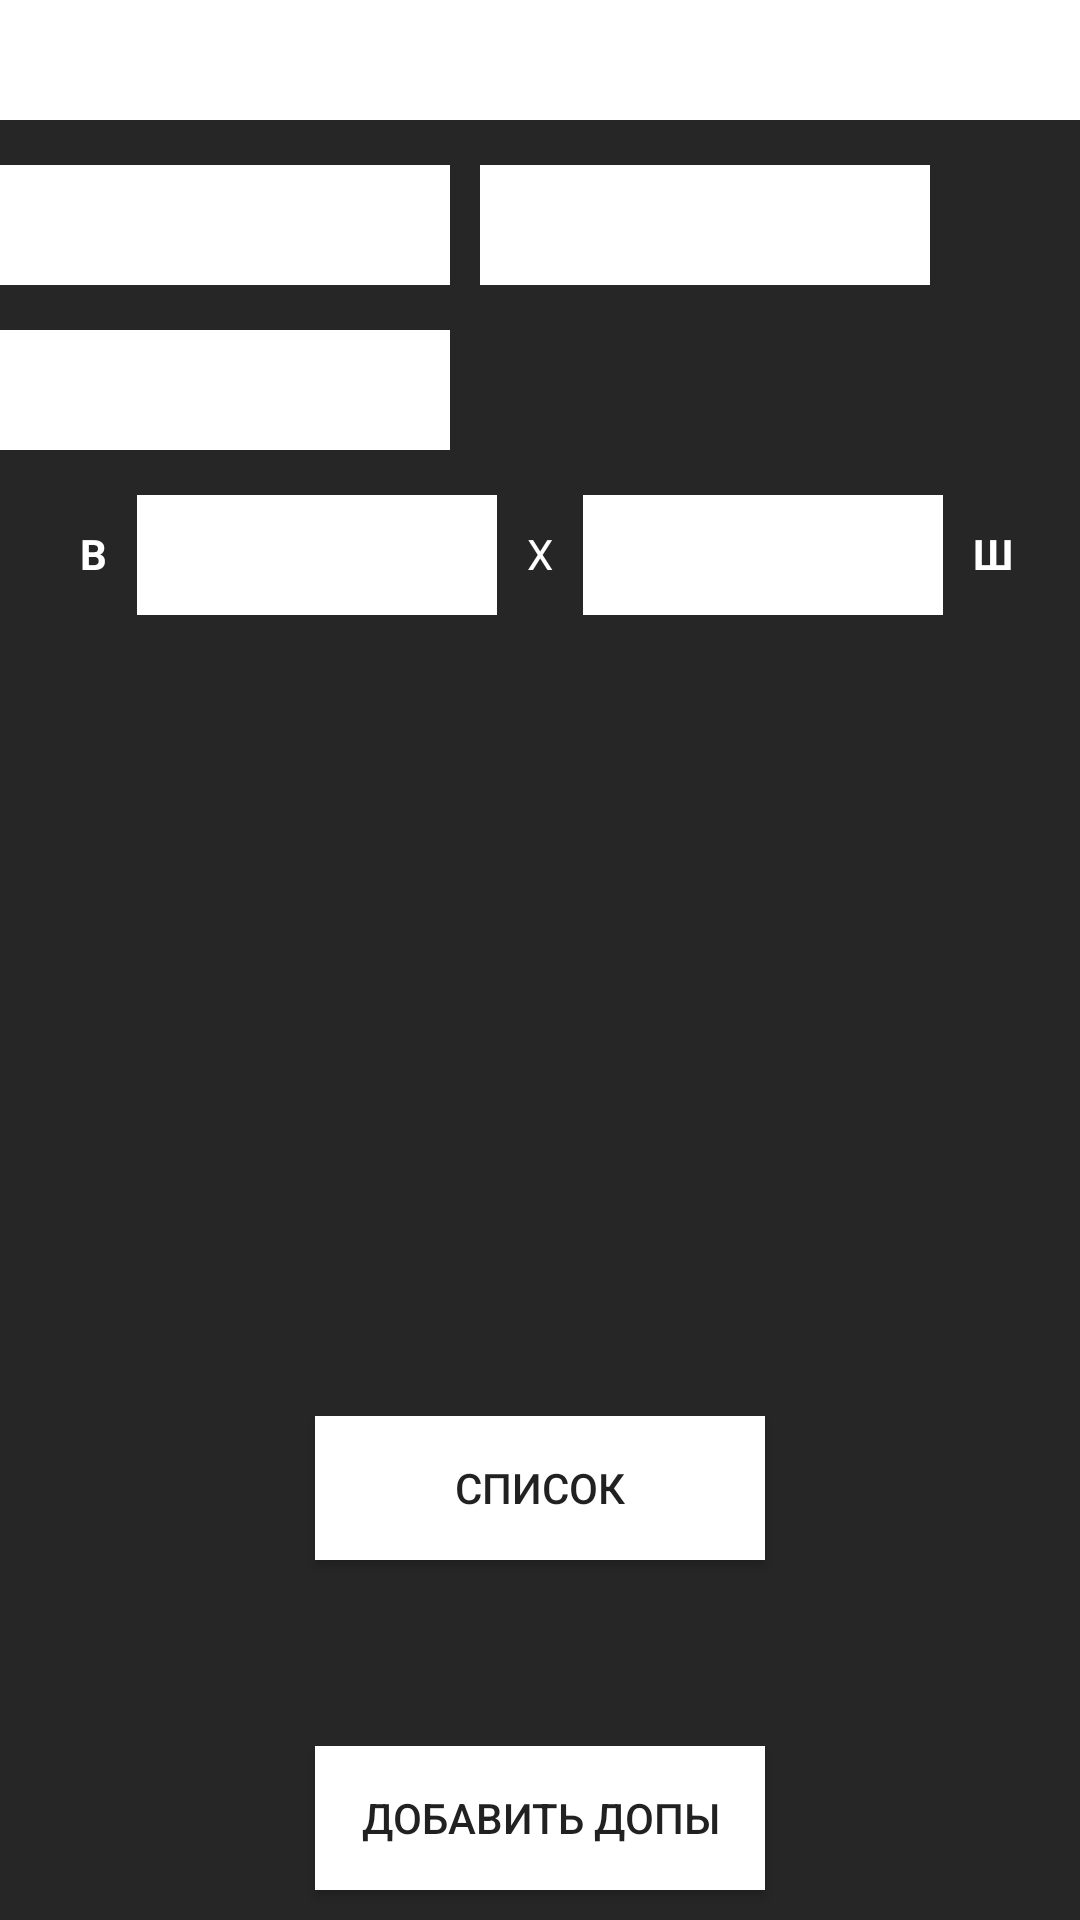

This screen was rendered from an Android layout file. Write that file and the resources it references.
<!-- AndroidManifest.xml: application theme Theme.AppCompat.Light.NoActionBar -->
<!-- res/layout/activity_addwork.xml -->
<?xml version="1.0" encoding="utf-8"?>
<RelativeLayout xmlns:android="http://schemas.android.com/apk/res/android"
    android:layout_width="match_parent"
    android:layout_height="match_parent"
    android:orientation="vertical"
    android:background="#262626">

    <Spinner
        android:id="@+id/spinner_work"
        android:layout_width="match_parent"
        android:layout_height="40dp"
        android:background="@android:color/white"/>

    <Spinner
        android:id="@+id/spinner_type"
        android:layout_width="150dp"
        android:layout_height="40dp"
        android:layout_below="@+id/spinner_work"
        android:layout_marginTop="15dp"
        android:background="@android:color/white"/>

    <Spinner
        android:id="@+id/spinner_typeOfType"
        android:layout_width="150dp"
        android:layout_height="40dp"
        android:layout_below="@+id/spinner_work"
        android:layout_toRightOf="@+id/spinner_type"
        android:layout_marginTop="15dp"
        android:layout_marginLeft="10dp"
        android:background="@android:color/white"/>

    <Spinner
        android:id="@+id/spinner_typeOfType2"
        android:layout_width="150dp"
        android:layout_height="40dp"
        android:layout_below="@+id/spinner_typeOfType"
        android:layout_marginTop="15dp"
        android:background="@android:color/white"/>

    <Spinner
        android:id="@+id/spinner_region"
        android:layout_width="1dp"
        android:layout_height="1dp"
        android:layout_marginTop = "1dp"
        android:background="@android:color/white"/>

    <TextView
        android:id="@+id/textHighWork"
        android:layout_width="wrap_content"
        android:layout_height="wrap_content"
        android:text="В"
        android:layout_marginTop = "175dp"
        android:layout_marginRight="10dp"
        android:layout_toLeftOf="@+id/spinner_hightWork"
        android:textStyle="bold"
        android:textColor="@android:color/white"/>

    <Spinner
        android:id="@+id/spinner_hightWork"
        android:layout_width="120dp"
        android:layout_height="40dp"
        android:layout_marginTop = "165dp"
        android:layout_marginRight = "10dp"
        android:layout_toLeftOf="@id/XWork"
        android:background="@android:color/white"/>

    <TextView
        android:id="@+id/XWork"
        android:layout_width="wrap_content"
        android:layout_height="wrap_content"
        android:text="X"
        android:layout_marginTop = "175dp"
        android:layout_centerHorizontal="true"
        android:textColor="@android:color/white"/>

    <Spinner
        android:id="@+id/spinner_widthWork"
        android:layout_width="120dp"
        android:layout_height="40dp"
        android:layout_marginTop = "165dp"
        android:layout_marginLeft = "10dp"
        android:layout_toRightOf="@id/XWork"
        android:background="@android:color/white"/>

    <TextView
        android:id="@+id/textWidthWork"
        android:layout_width="wrap_content"
        android:layout_height="wrap_content"
        android:text="Ш"
        android:layout_marginTop = "175dp"
        android:layout_marginLeft="10dp"
        android:layout_toRightOf="@+id/spinner_widthWork"
        android:textStyle="bold"
        android:textColor="@android:color/white"/>

    <Button
        android:id="@+id/button_addDop"
        android:layout_width="150dp"
        android:layout_height="wrap_content"
        android:gravity="center"
        android:text="Добавить допы"
        android:layout_alignParentBottom ="true"
        android:layout_centerHorizontal="true"
        android:layout_marginBottom ="10dp"
        android:background="@android:color/white"/>

    <Button
        android:id="@+id/button_ProdLst"
        android:layout_width="150dp"
        android:layout_height="wrap_content"
        android:layout_alignParentBottom="true"
        android:layout_centerHorizontal="true"
        android:layout_marginBottom="120dp"
        android:background="@android:color/white"
        android:gravity="center"
        android:text="СПИСОК" />

</RelativeLayout>
<!-- resources referenced by this layout -->
<resources>

</resources>
